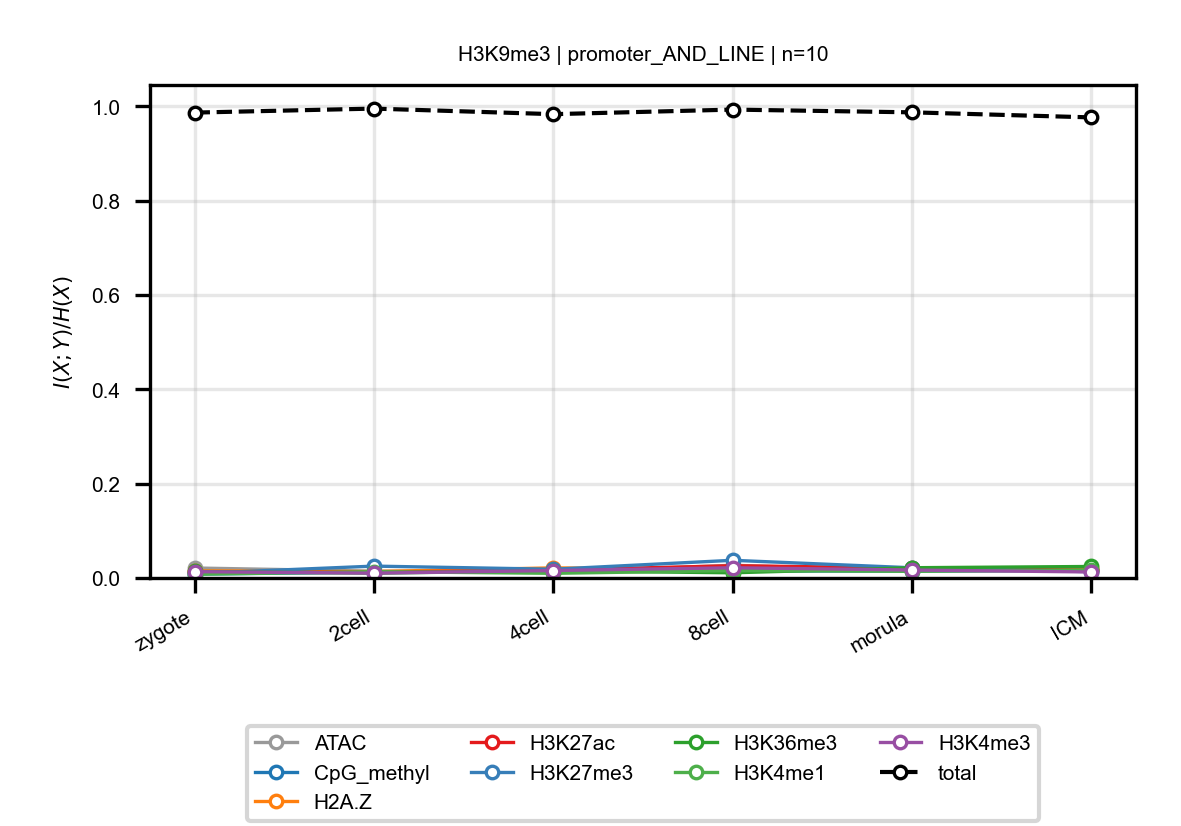

The table this chart was drawn from, first rows:
anchor, target, n_bins, stage, block, normalized_mi
H3K9me3, ATAC, 10, zygote, promoter_AND_LINE, 0.02115
H3K9me3, ATAC, 10, 2cell, promoter_AND_LINE, 0.01444
H3K9me3, ATAC, 10, 4cell, promoter_AND_LINE, 0.01258
H3K9me3, ATAC, 10, 8cell, promoter_AND_LINE, 0.02694
H3K9me3, ATAC, 10, morula, promoter_AND_LINE, 0.01563
H3K9me3, ATAC, 10, ICM, promoter_AND_LINE, 0.01619
H3K9me3, CpG_methyl, 10, zygote, promoter_AND_LINE, 0.008104
H3K9me3, CpG_methyl, 10, 2cell, promoter_AND_LINE, 0.01247
H3K9me3, CpG_methyl, 10, 4cell, promoter_AND_LINE, 0.01358
H3K9me3, CpG_methyl, 10, 8cell, promoter_AND_LINE, 0.01488
H3K9me3, CpG_methyl, 10, morula, promoter_AND_LINE, 0.0147
H3K9me3, CpG_methyl, 10, ICM, promoter_AND_LINE, 0.01606
H3K9me3, H2A.Z, 10, zygote, promoter_AND_LINE, 0.01506
H3K9me3, H2A.Z, 10, 2cell, promoter_AND_LINE, 0.01368
H3K9me3, H2A.Z, 10, 4cell, promoter_AND_LINE, 0.0214
H3K9me3, H2A.Z, 10, 8cell, promoter_AND_LINE, 0.01828
H3K9me3, H2A.Z, 10, morula, promoter_AND_LINE, 0.01742
H3K9me3, H2A.Z, 10, ICM, promoter_AND_LINE, 0.02172
H3K9me3, H3K27ac, 10, zygote, promoter_AND_LINE, 0.01267
H3K9me3, H3K27ac, 10, 2cell, promoter_AND_LINE, 0.01214
H3K9me3, H3K27ac, 10, 4cell, promoter_AND_LINE, 0.01682
H3K9me3, H3K27ac, 10, 8cell, promoter_AND_LINE, 0.02595
H3K9me3, H3K27ac, 10, morula, promoter_AND_LINE, 0.02108
H3K9me3, H3K27ac, 10, ICM, promoter_AND_LINE, 0.01616
H3K9me3, H3K27me3, 10, zygote, promoter_AND_LINE, 0.009412
H3K9me3, H3K27me3, 10, 2cell, promoter_AND_LINE, 0.02514
H3K9me3, H3K27me3, 10, 4cell, promoter_AND_LINE, 0.01851
H3K9me3, H3K27me3, 10, 8cell, promoter_AND_LINE, 0.03748
H3K9me3, H3K27me3, 10, morula, promoter_AND_LINE, 0.02161
H3K9me3, H3K27me3, 10, ICM, promoter_AND_LINE, 0.01329
H3K9me3, H3K36me3, 10, zygote, promoter_AND_LINE, 0.01378
H3K9me3, H3K36me3, 10, 2cell, promoter_AND_LINE, 0.01019
H3K9me3, H3K36me3, 10, 4cell, promoter_AND_LINE, 0.01519
H3K9me3, H3K36me3, 10, 8cell, promoter_AND_LINE, 0.01096
H3K9me3, H3K36me3, 10, morula, promoter_AND_LINE, 0.02173
H3K9me3, H3K36me3, 10, ICM, promoter_AND_LINE, 0.02438
H3K9me3, H3K4me1, 10, zygote, promoter_AND_LINE, 0.007859
H3K9me3, H3K4me1, 10, 2cell, promoter_AND_LINE, 0.01339
H3K9me3, H3K4me1, 10, 4cell, promoter_AND_LINE, 0.009862
H3K9me3, H3K4me1, 10, 8cell, promoter_AND_LINE, 0.01573
H3K9me3, H3K4me1, 10, morula, promoter_AND_LINE, 0.01415
H3K9me3, H3K4me1, 10, ICM, promoter_AND_LINE, 0.01686
H3K9me3, H3K4me3, 10, zygote, promoter_AND_LINE, 0.01342
H3K9me3, H3K4me3, 10, 2cell, promoter_AND_LINE, 0.01014
H3K9me3, H3K4me3, 10, 4cell, promoter_AND_LINE, 0.01583
H3K9me3, H3K4me3, 10, 8cell, promoter_AND_LINE, 0.02167
H3K9me3, H3K4me3, 10, morula, promoter_AND_LINE, 0.01689
H3K9me3, H3K4me3, 10, ICM, promoter_AND_LINE, 0.01273
H3K9me3, total, 10, zygote, promoter_AND_LINE, 0.987
H3K9me3, total, 10, 2cell, promoter_AND_LINE, 0.9955
H3K9me3, total, 10, 4cell, promoter_AND_LINE, 0.9837
H3K9me3, total, 10, 8cell, promoter_AND_LINE, 0.9934
H3K9me3, total, 10, morula, promoter_AND_LINE, 0.9876
H3K9me3, total, 10, ICM, promoter_AND_LINE, 0.9768
